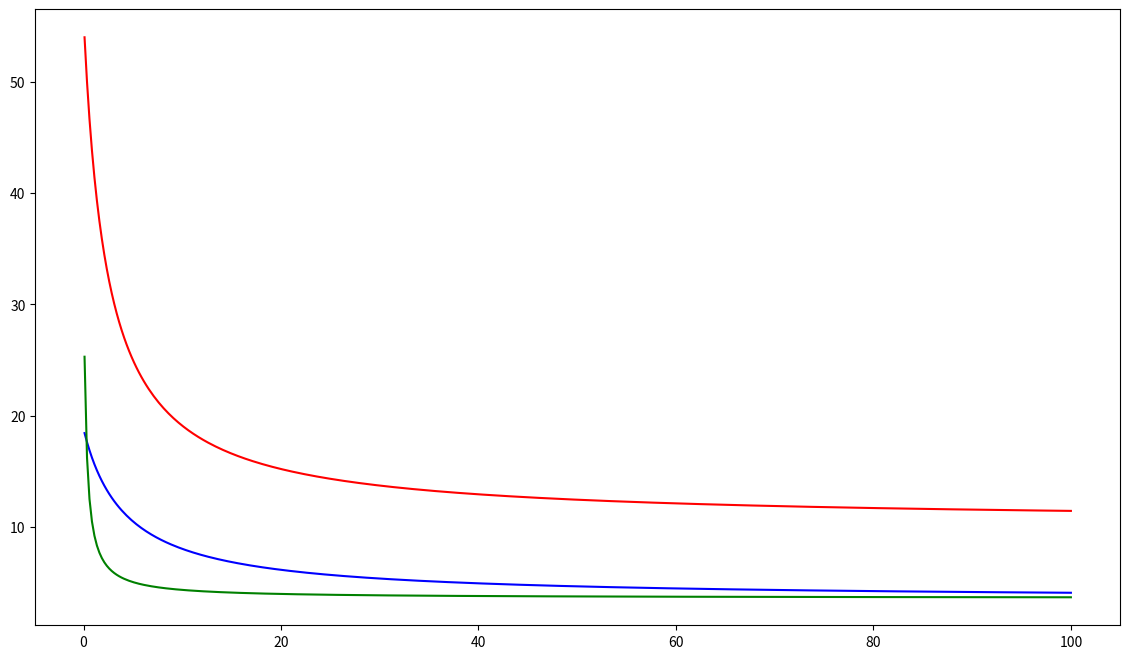

This chart was generated by the following Python code:
import numpy as np
import matplotlib.pyplot as plt
from matplotlib.table import Table


# Function definitions for each event
def sudan_event_1(x):
    return (0.636 * x + 14.686) / (0.184 * x + 0.782)


def sudan_event_2(x):
    return (14.696 * x + 34.549) / (4.082 * x + 1.016)


def china_taiwan_event_1(x):
    return 10.386 + 107.664 / (x + 2.369)


def israel_palestine_event_1(x):
    return -0.000 * x ** 4 + 0.000 * x ** 3 + 0.002 * x ** 2 - 0.697 * x + 64.095


def israel_palestine_event_2(x):
    return 0.000 * x ** 4 - 0.003 * x ** 3 + 0.229 * x ** 2 - 6.160 * x + 73.581


def myanmar_event_1(x):
    return 2.426 + 150.638 / (x + 3.356)


def russia_ukraine_event_1(x):
    return 42.537 + 1115.860 / (x + 5.671)


def yemen_event_1(x):
    return 6.587 + 114.932 / (x + 8.657)


# Data for the tables
best_fitting_no_transform = [
    [r"$\frac{0.636x + 14.686}{0.184x + 0.782}$", "Best Fitting No Transform", r"$R^2 = 0.2354$"],
    [r"$\frac{14.696x + 34.549}{4.082x + 1.016}$", "Best Fitting No Transform", r"$R^2 = 0.7369$"],
    [r"$10.386 + \frac{107.664}{x + 2.369}$", "Best Fitting No Transform", r"$R^2 = 0.5379$"],
    [r"$-0.000x^4 + 0.000x^3 + 0.002x^2 - 0.697x + 64.095$", "Best Fitting No Transform", r"$R^2 = 0.7593$"],
    [r"$0.000x^4 - 0.003x^3 + 0.229x^2 - 6.160x + 73.581$", "Best Fitting No Transform", r"$R^2 = 0.6044$"],
    [r"$2.426 + \frac{150.638}{x + 3.356}$", "Best Fitting No Transform", r"$R^2 = 0.7292$"],
    [r"$42.537 + \frac{1115.860}{x + 5.671}$", "Best Fitting No Transform", r"$R^2 = 0.6243$"],
    [r"$6.587 + \frac{114.932}{x + 8.657}$", "Best Fitting No Transform", r"$R^2 = 0.1203$"]
]

inverse_no_transform = [
    [r"$3.465 + \frac{65.233}{x + 4.258}$", "Inverse No Transform", r"$R^2 = 0.2354$"],
    [r"$4.512 + \frac{0.320}{x - 31.196}$", "Inverse No Transform", r"$R^2 = 0.0024$"],
    [r"$10.386 + \frac{107.664}{x + 2.369}$", "Inverse No Transform", r"$R^2 = 0.5379$"],
    [r"$80754.405 + \frac{27792507764.382}{x - 344378.151}$", "Inverse No Transform", r"$R^2 = 0.6349$"],
    [r"$19.811 + \frac{145.131}{x + 2.093}$", "Inverse No Transform", r"$R^2 = 0.5448$"],
    [r"$2.426 + \frac{150.638}{x + 3.356}$", "Inverse No Transform", r"$R^2 = 0.7292$"],
    [r"$42.537 + \frac{1115.860}{x + 5.671}$", "Inverse No Transform", r"$R^2 = 0.6243$"],
    [r"$6.587 + \frac{114.932}{x + 8.657}$", "Inverse No Transform", r"$R^2 = 0.1203$"]
]

best_transform_and_function = [
    [r"$\frac{0.565x + 5.846}{0.260x + 0.172}$", "Difference", r"$R^2 = 0.4600$"],
    [r"$\frac{0.175x + 1.874}{0.060x + 0.054}$", "Exp. Smoothing", r"$R^2 = 0.8927$"],
    [r"$9.704 + \frac{145.551}{x + 3.003}$", "Exp. Smoothing", r"$R^2 = 0.7527$"],
    [r"$-0.000x^4 + 0.000x^3 + 0.003x^2 - 0.785x + 66.148$", "Exp. Smoothing", r"$R^2 = 0.8690$"],
    [r"$0.000x^4 - 0.004x^3 + 0.243x^2 - 6.651x + 79.891$", "Exp. Smoothing", r"$R^2 = 0.8286$"],
    [r"$2.158 + \frac{183.187}{x + 3.718}$", "Exp. Smoothing", r"$R^2 = 0.8941$"],
    [r"$42.227 + \frac{1209.292}{x + 5.822}$", "Exp. Smoothing", r"$R^2 = 0.7533$"],
    [r"$6.629 + \frac{102.216}{x + 6.730}$", "Moving Average", r"$R^2 = 0.3038$"]
]

rows_updated = [
    "Sudan Event 1", "Sudan Event 2", "China Taiwan Event 1",
    "Israel-Palestine Event 1", "Israel-Palestine Event 2",
    "Myanmar Event 1", "Russia-Ukraine Event 1", "Yemen Event 1"
]

columns = ["Function", "Transformation", r"$R^2$"]


# Function to render a table
def render_table_updated(data):
    fig, ax = plt.subplots(figsize=(12, 8))

    ax.xaxis.set_visible(False)
    ax.yaxis.set_visible(False)
    ax.set_frame_on(False)

    tbl = Table(ax, bbox=[0, 0, 1, 1])

    for i, row_data in enumerate(data):
        tbl.add_cell(i, 0, width=0.4, height=0.1, text=row_data[0], loc='center')
        tbl.add_cell(i, 1, width=0.3, height=0.1, text=row_data[1], loc='center')
        tbl.add_cell(i, 2, width=0.3, height=0.1, text=row_data[2], loc='center')

    for i, column_name in enumerate(columns):
        tbl.add_cell(-1, i, width=0.4 if i == 0 else 0.3, height=0.1, text=column_name, loc='center', facecolor='gray')

    for i, row_name in enumerate(rows_updated):
        tbl.add_cell(i, -1, width=0.2, height=0.1, text=row_name, loc='center', facecolor='lightgray')

    ax.add_table(tbl)
    plt.show()


# Render the tables with updated event names
render_table_updated(best_fitting_no_transform)
render_table_updated(inverse_no_transform)
render_table_updated(best_transform_and_function)

# X values for plotting
x_values = np.linspace(0.1, 100, 400)

# Plot each function with different colors and only show positive Y values
plt.figure(figsize=(14, 8))

plt.plot(x_values, np.maximum(0, sudan_event_1(x_values)), label="Sudan Event 1, $R^2 = 0.2354$", color="blue")
plt.plot(x_values, np.maximum(0, sudan_event_2(x_values)), label="Sudan Event 2, $R^2 = 0.7369$", color="green")
plt.plot(x_values, np.maximum(0, china_taiwan_event_1(x_values)), label="China Taiwan Event 1, $R^2 = 0.5379$",
         color="red")
plt.plot
